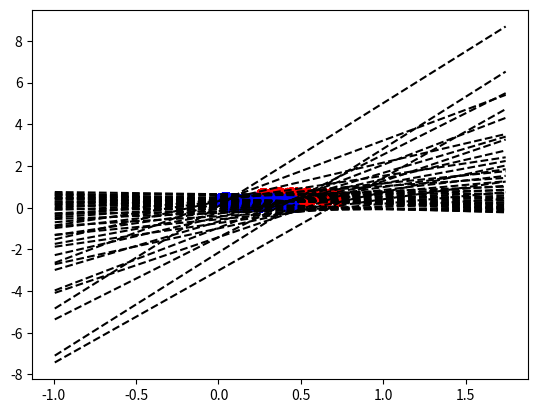

Generate this figure with matplotlib:
import numpy as np
import matplotlib.pyplot as plt


class SingleLayerPerceptron:
    def __init__(self, n, no_bias=False):
        # single layer perceptron with n inputs
        # bias is the last element of w
        self.no_bias = no_bias
        if no_bias:
            self.w = np.random.randn(n)
        else:
            self.w = np.random.randn(n + 1)  # Initialize with random values including negative ones

    def forward(self, x):
        # forward pass
        if self.no_bias:
            return np.dot(self.w, x)
        return np.dot(self.w, np.append(x, 1.0))

    def _update(self, x, y, lr, method="delta"): # note delta expects y to be -1 or 1 and perceptron expects 0 or 1
        dw = np.zeros_like(self.w)
        output = self.forward(x)
        # update the weights
        if method == "delta":
            error = y - output
            inp = np.append(x, 1.0) if not self.no_bias else x
            dw = lr * error * inp
        elif method == "perceptron":
            if y == 1 and output < 0:
                dw = lr * np.append(x, 1.0)
            elif y == 0 and output >= 0:
                dw = -lr * np.append(x, 1.0)
        return dw

    def visualize(self, X, y):
        # visualize the data and the decision boundary
        plt.scatter(X[:, 0], X[:, 1], c=y, cmap='bwr')

        # Plot the decision boundary
        x1_vals = np.array([min(X[:, 0]) - 1, max(X[:, 0]) + 1])

        # Compute the corresponding x2 values using the decision boundary formula
        # Assuming self.w[0] is w1, self.w[1] is w2, and self.w[2] is the bias term b
        if self.no_bias:
            x2_vals = -(self.w[0] * x1_vals) / self.w[1]
        else:
            x2_vals = -(self.w[0] * x1_vals + self.w[2]) / self.w[1]

        # Plot the decision boundary
        plt.plot(x1_vals, x2_vals, 'k--', label="Decision Boundary")
        plt.show()

    def train(self, X, y, lr, method="delta", epochs=10, visualize=False, batch=True):
        current_loss = self.get_loss(X, y)
        loss = [current_loss]

        if visualize:
            self.visualize(X, y)

        for i in range(epochs):
            dw = np.zeros_like(self.w)
            for j in range(len(X)):
                n_dw = self._update(X[j], y[j], lr, method)
                dw += n_dw
                # if online learning, update the weights after each sample
                if not batch:
                    self.w += n_dw
            # if batch learning, update the weights after each epoch
            if batch:
                self.w += dw
            if visualize:
                self.visualize(X, y)
            mse, misclassified = self.get_loss(X, y)
            loss.append((mse, misclassified))

        return loss

    def get_loss(self, X, y, method="delta"):
        mse = 0
        misclassified = 0

        # Loop through each sample
        for i in range(len(X)):
            output = self.forward(X[i])
            if method == "delta":
                mse += (y[i] - output) ** 2
                if np.sign(y[i]) != np.sign(output):
                    misclassified += 1

            # Perceptron loss calculation (classification errors)
            elif method == "perceptron":
                if y[i] == 1 and output < 0:
                    misclassified += 1
                elif y[i] == -1 and output >= 0:
                    misclassified += 1

        mse /= len(X)
        return mse, misclassified

# simple test to check if the class works
if __name__ == "__main__":
    # X_positives = np.random.rand(100, 2) * 0.5 + 0.5
    # X_negatives = np.random.rand(100, 2) * 0.5
    # X = np.concatenate([X_positives, X_negatives])
    # y = np.concatenate([np.ones(100), np.zeros(100)])

    X_positives = np.random.rand(100, 2) * 0.5 + 0.25
    X_negatives = np.random.rand(100, 2) * 0.5
    X = np.concatenate([X_positives, X_negatives])
    y = np.concatenate([np.ones(100), np.zeros(100)])

    print(X.shape, y.shape)
    perceptron = SingleLayerPerceptron(2)
    perceptron.train(X, y, lr=0.01, method="perceptron", epochs=20, visualize=True)



    perceptron2 = SingleLayerPerceptron(2)

    y = np.concatenate([np.ones(100), -np.ones(100)])
    perceptron2.train(X, y, lr=0.003, method="delta", epochs=20, visualize=True)
